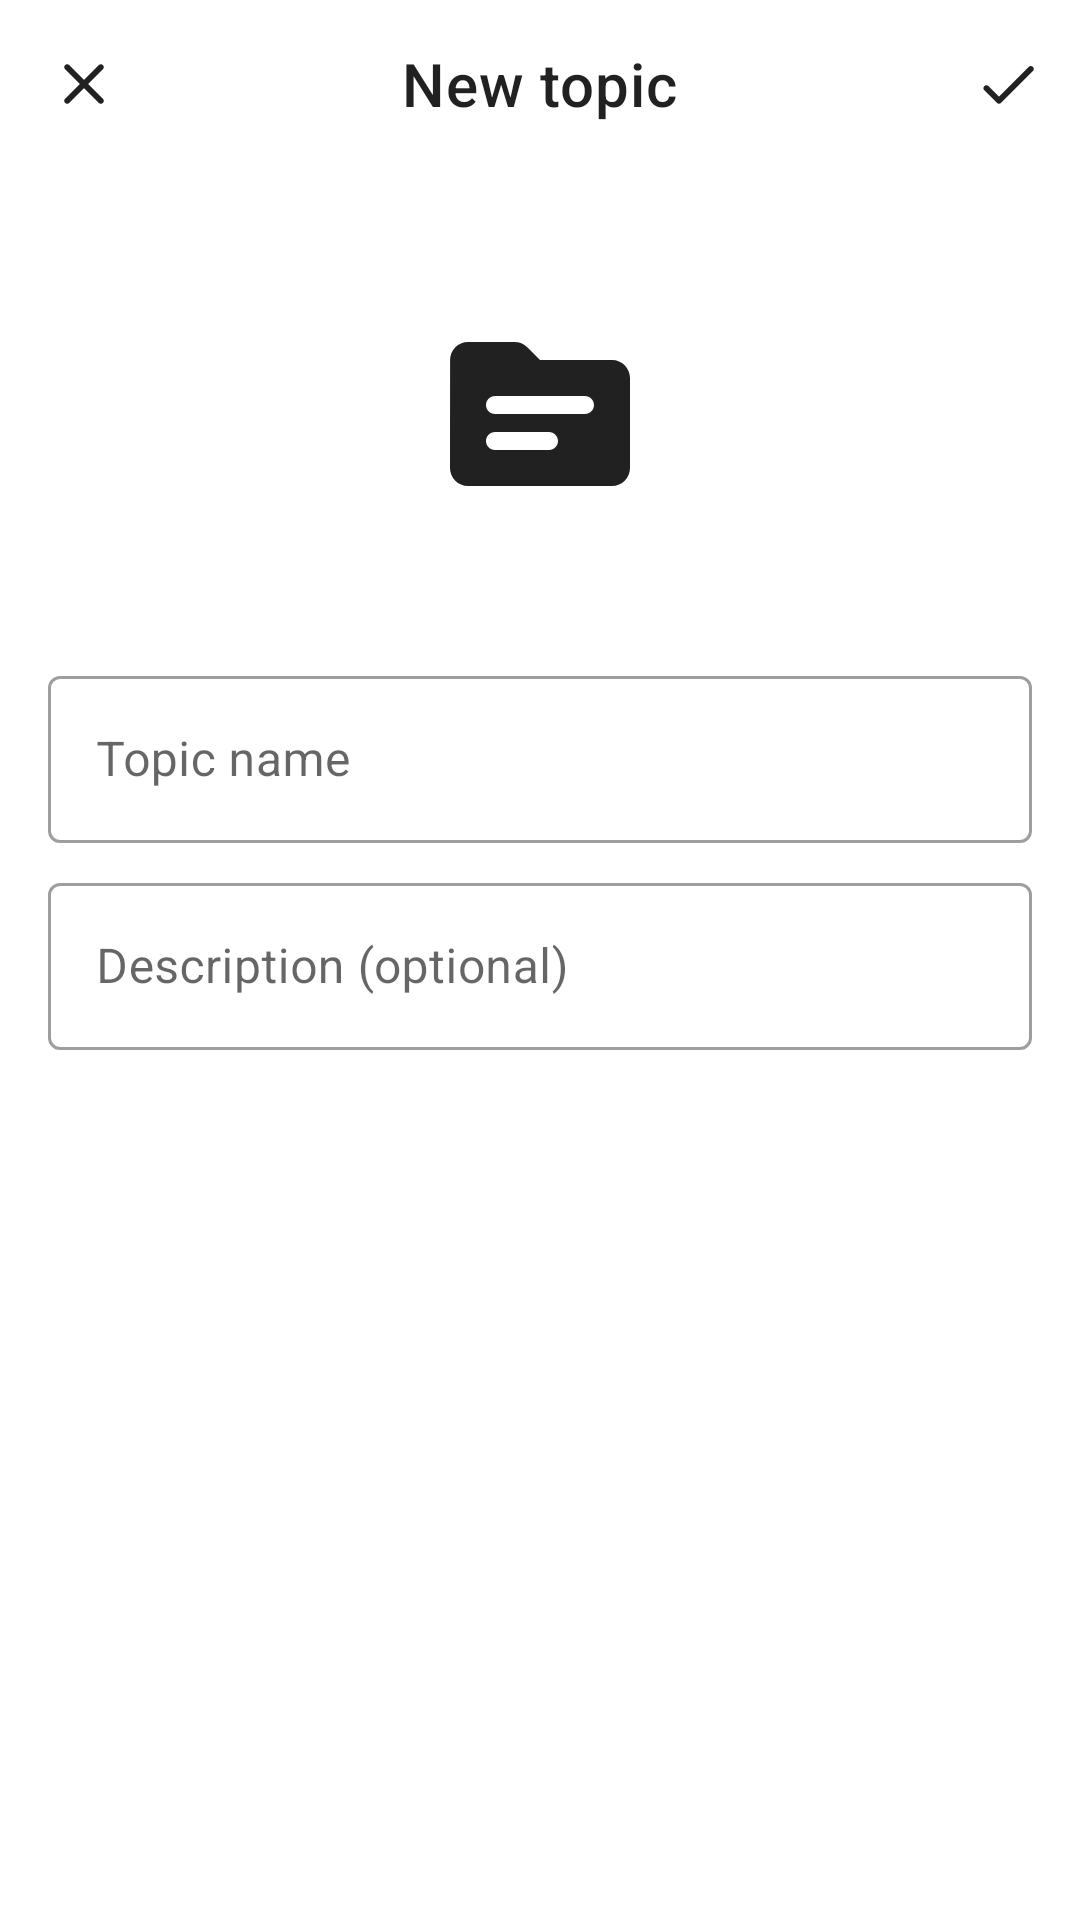

Layout XML and referenced resources for this Android screen:
<!-- AndroidManifest.xml: application theme Theme.IELTSYourself -->
<!-- res/layout/fragment_new_topic.xml -->
<?xml version="1.0" encoding="utf-8"?>
<LinearLayout xmlns:android="http://schemas.android.com/apk/res/android"
    xmlns:app="http://schemas.android.com/apk/res-auto"
    android:layout_width="match_parent"
    android:layout_height="match_parent"
    xmlns:tools="http://schemas.android.com/tools"
    android:layout_gravity="center"
    android:orientation="vertical"
    app:cardCornerRadius="@dimen/dimen_32"
    tools:context=".ui.new_topic.NewTopicFragment">


    <com.google.android.material.appbar.MaterialToolbar
        android:id="@+id/tb_new_topic"
        android:layout_width="match_parent"
        android:layout_height="wrap_content"
        app:title="@string/title_new_topic"
        app:titleCentered="true"
        app:navigationIcon="@drawable/round_close_24"
        app:menu="@menu/menu_top_new_topic"/>


    <com.google.android.material.imageview.ShapeableImageView
        android:id="@+id/iv_new_topic"
        android:layout_width="100dp"
        android:layout_height="100dp"
        android:padding="@dimen/dimen_14"
        android:layout_gravity="center_horizontal"
        android:layout_marginVertical="@dimen/dimen_32"
        android:scaleType="centerCrop"
        android:src="@drawable/round_topic_24"
        app:shapeAppearanceOverlay="@style/ShapeAppearanceOverlay.App" />


    <com.google.android.material.textfield.TextInputLayout
        android:id="@+id/til_new_topic_name"
        android:layout_width="match_parent"
        android:layout_height="wrap_content"
        style="@style/Widget.MaterialComponents.TextInputLayout.OutlinedBox"
        android:layout_marginHorizontal="@dimen/dimen_16"
        android:hint="@string/hint_topic">

        <com.google.android.material.textfield.TextInputEditText
            android:id="@+id/et_new_topic_name"
            android:layout_width="match_parent"
            android:layout_height="wrap_content" />

    </com.google.android.material.textfield.TextInputLayout>

    <com.google.android.material.textfield.TextInputLayout
        android:id="@+id/til_new_topic_description"
        android:layout_width="match_parent"
        android:layout_height="wrap_content"
        android:layout_marginVertical="@dimen/dimen_8"
        style="@style/Widget.MaterialComponents.TextInputLayout.OutlinedBox"
        android:layout_marginHorizontal="@dimen/dimen_16"
        android:hint="@string/hint_topic_description">

        <com.google.android.material.textfield.TextInputEditText
            android:id="@+id/et_new_topic_description"
            android:layout_width="match_parent"
            android:layout_height="wrap_content" />

    </com.google.android.material.textfield.TextInputLayout>




</LinearLayout>
<!-- resources referenced by this layout -->
<resources>
  <dimen name="dimen_14">14dp</dimen>
  <dimen name="dimen_16">16dp</dimen>
  <dimen name="dimen_32">32dp</dimen>
  <dimen name="dimen_8">8dp</dimen>
  <!-- drawable round_close_24 (drawable) -->
  <vector android:height="24dp" android:tint="?actionMenuTextColor"
      android:viewportHeight="24" android:viewportWidth="24"
      android:width="24dp" xmlns:android="http://schemas.android.com/apk/res/android">
      <path android:fillColor="@android:color/white" android:pathData="M18.3,5.71c-0.39,-0.39 -1.02,-0.39 -1.41,0L12,10.59 7.11,5.7c-0.39,-0.39 -1.02,-0.39 -1.41,0 -0.39,0.39 -0.39,1.02 0,1.41L10.59,12 5.7,16.89c-0.39,0.39 -0.39,1.02 0,1.41 0.39,0.39 1.02,0.39 1.41,0L12,13.41l4.89,4.89c0.39,0.39 1.02,0.39 1.41,0 0.39,-0.39 0.39,-1.02 0,-1.41L13.41,12l4.89,-4.89c0.38,-0.38 0.38,-1.02 0,-1.4z"/>
  </vector>
  <!-- drawable round_topic_24 (drawable) -->
  <vector android:height="24dp" android:tint="?actionMenuTextColor"
      android:viewportHeight="24" android:viewportWidth="24"
      android:width="24dp" xmlns:android="http://schemas.android.com/apk/res/android">
      <path android:fillColor="@android:color/white" android:pathData="M20,6h-8l-1.41,-1.41C10.21,4.21 9.7,4 9.17,4H4C2.9,4 2.01,4.9 2.01,6L2,18c0,1.1 0.9,2 2,2h16c1.1,0 2,-0.9 2,-2V8C22,6.9 21.1,6 20,6zM13,16H7c-0.55,0 -1,-0.45 -1,-1c0,-0.55 0.45,-1 1,-1h6c0.55,0 1,0.45 1,1C14,15.55 13.55,16 13,16zM17,12H7c-0.55,0 -1,-0.45 -1,-1c0,-0.55 0.45,-1 1,-1h10c0.55,0 1,0.45 1,1C18,11.55 17.55,12 17,12z"/>
  </vector>
  <string name="hint_topic">Topic name</string>
  <string name="hint_topic_description">Description (optional)</string>
  <string name="title_new_topic">New topic</string>
  <style name="ShapeAppearanceOverlay.App" parent="">
          <item name="cornerSize">10%</item>
      </style>
  <style name="Theme.IELTSYourself" parent="Theme.MaterialComponents.DayNight.NoActionBar">
          
          <item name="colorPrimary">@color/blue_700</item>
          <item name="colorPrimaryVariant">@color/blue_700</item>
          <item name="android:colorPrimaryDark">@color/blue_700</item>
  
          <item name="colorSurface">@color/white</item>
          <item name="android:statusBarColor">@color/white</item>
          <item name="android:windowLightStatusBar">true</item>
  
      </style>
  <color name="blue_700">#1976D2</color>
  <color name="white">#FFFFFFFF</color>
</resources>
